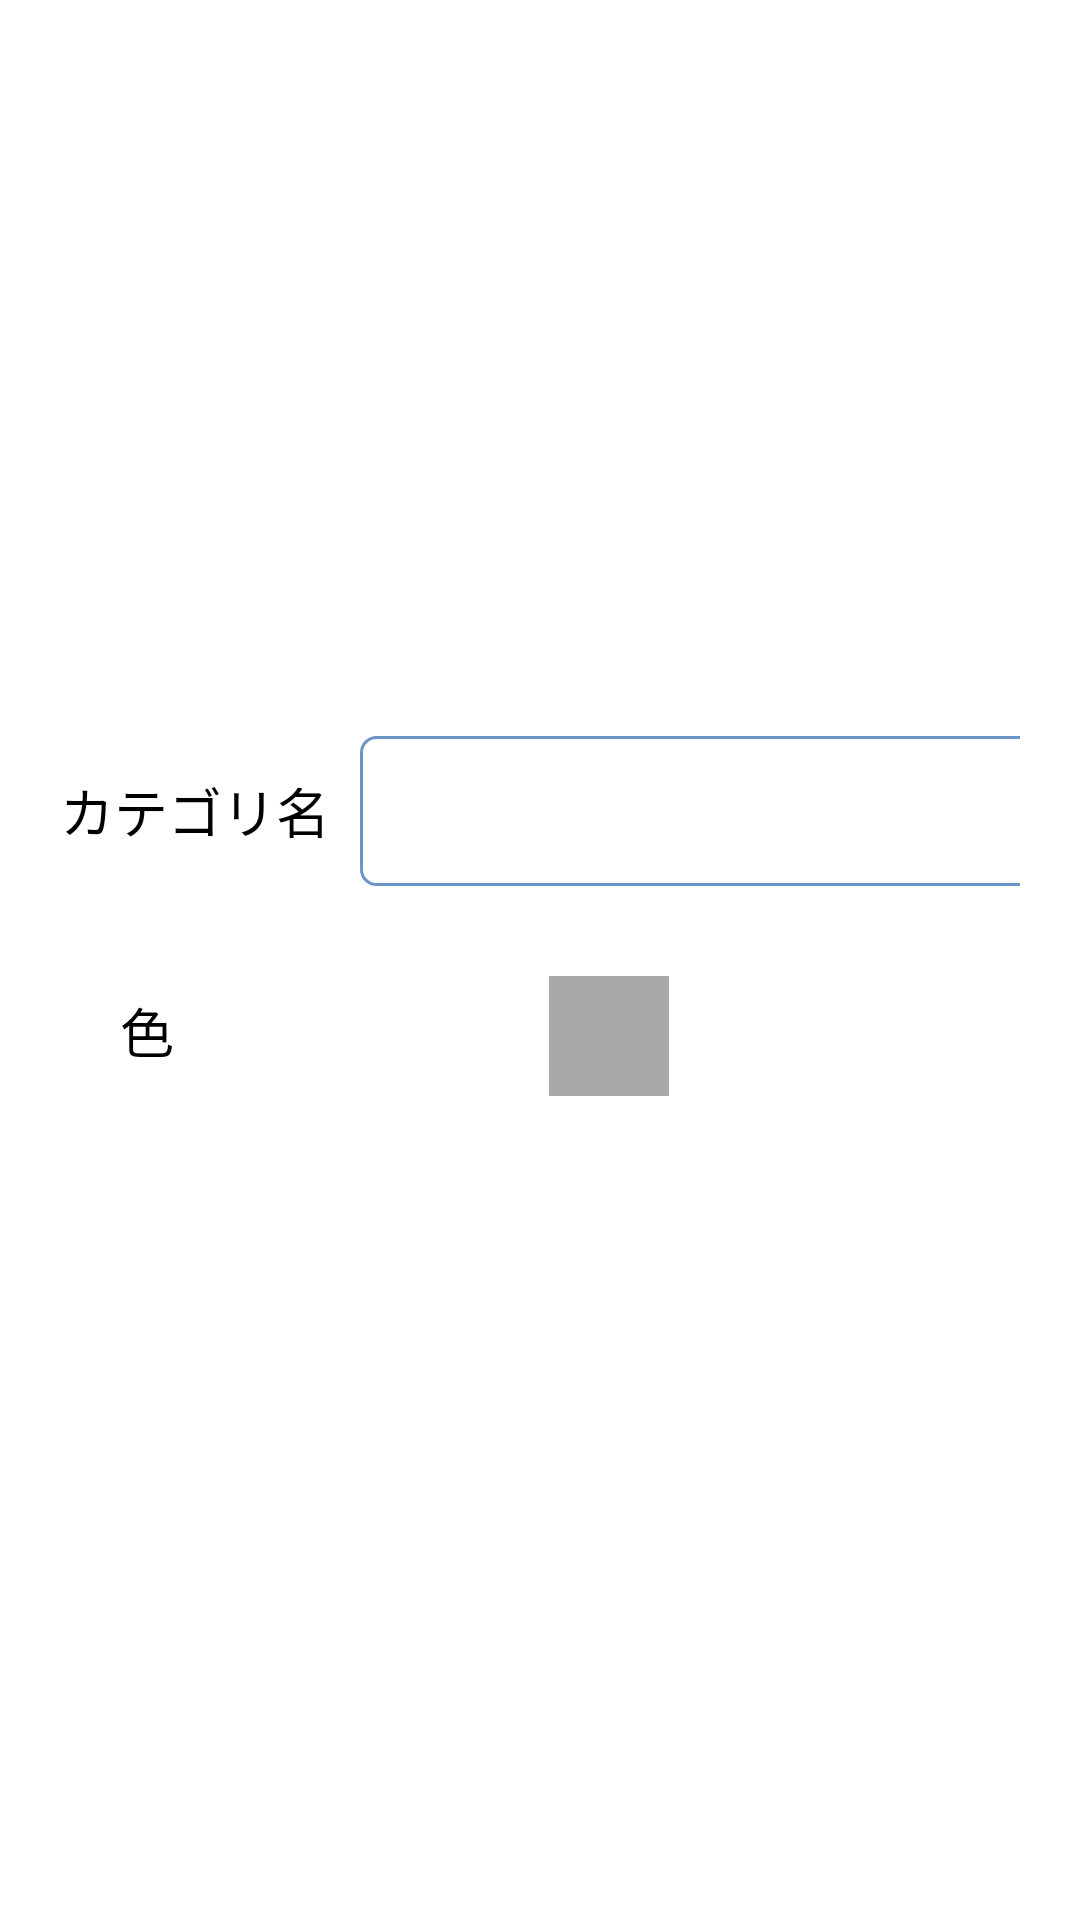

Here is an Android app screen rendered from its layout file. Give the layout XML and the strings, colors and styles it references.
<!-- AndroidManifest.xml: application theme Theme.Notification_DXC -->
<!-- res/layout/dialog_category_add.xml -->
<?xml version="1.0" encoding="utf-8"?>
<LinearLayout xmlns:android="http://schemas.android.com/apk/res/android"
    xmlns:app="http://schemas.android.com/apk/res-auto"
    android:id="@+id/dialog_category_add_view"
    android:layout_width="match_parent"
    android:layout_height="match_parent"
    android:layout_marginLeft="10dp"
    android:layout_marginRight="10dp"
    android:gravity="center"
    android:orientation="vertical">

    <LinearLayout
        android:layout_width="match_parent"
        android:layout_height="wrap_content"
        android:layout_marginTop="20dp"
        android:layout_marginLeft="20dp"
        android:layout_marginRight="20dp"
        >

        <TextView
            android:layout_width="wrap_content"
            android:layout_height="wrap_content"
            android:layout_gravity="center"
            android:layout_marginTop="20dp"
            android:layout_marginBottom="10dp"
            android:text="@string/category_name"
            android:textSize="18sp"
             />

        <EditText
            android:id="@+id/category_edt"
            android:layout_width="240dp"
            android:layout_height="50dp"
            android:layout_gravity="center"
            android:layout_marginLeft="10dp"
            android:layout_marginRight="10dp"
            android:layout_marginTop="20dp"
            android:layout_marginBottom="10dp"
            android:background="@drawable/edittext_background"
            android:textSize="16sp" />

    </LinearLayout>
    <LinearLayout
        android:layout_width="match_parent"
        android:layout_height="wrap_content"
        android:layout_marginTop="20dp"
        android:layout_marginLeft="10dp"
        android:layout_marginRight="10dp"
        >

        <TextView
            android:layout_width="wrap_content"
            android:layout_height="wrap_content"

            android:layout_marginTop="10dp"
            android:layout_marginBottom="10dp"
            android:layout_marginLeft="30dp"
            android:textSize="18sp"
            android:text="色"
            />

        <LinearLayout
            android:id="@+id/color_change_ll"
            android:layout_width="50dp"
            android:layout_height="50dp"
            android:layout_marginLeft="120dp"
            android:background="@drawable/color_selector"
            android:clickable="true"
            >

            <TextView
                android:id="@+id/color_change"
                android:layout_width="match_parent"
                android:layout_height="match_parent"
                android:layout_margin="5dp"
                android:background="@color/chart_gray" />
        </LinearLayout>
    </LinearLayout>
    <LinearLayout
        android:layout_width="130dp"
        android:layout_height="wrap_content"
        android:layout_marginTop="20dp"
        android:layout_marginBottom="20dp"
        android:layout_marginLeft="10dp"
        android:layout_marginRight="10dp">
    <Button
        android:id="@+id/add_btn"
        android:layout_width="wrap_content"
        android:layout_height="wrap_content"
        android:layout_weight="1"
        app:backgroundTint="#1e90ff"
        android:textSize="20dp"
        android:textColor="@color/white"
        android:text="@string/add_btn"/>
    </LinearLayout>
</LinearLayout>
<!-- resources referenced by this layout -->
<resources>
  <color name="chart_gray">#a9a9a9</color>
  <color name="white">#FFFFFFFF</color>
  <!-- drawable edittext_background (drawable) -->
  <?xml version="1.0" encoding="utf-8"?>
  <layer-list xmlns:android="http://schemas.android.com/apk/res/android">
      <item>
          <shape
              android:shape="rectangle">
              <solid android:color="@android:color/transparent"/>
              <corners android:radius="5dp"/>
              <stroke
                  android:width="1dp"
                  android:color="#6f94c7"/>
          </shape>
      </item>
  </layer-list>
  <string name="add_btn">登録</string>
  <string name="category_name">カテゴリ名</string>
  <style name="Theme.Notification_DXC" parent="Theme.MaterialComponents.DayNight.DarkActionBar">
          
          <item name="colorPrimary">@color/purple_200</item>
          <item name="colorPrimaryVariant">@color/purple_700</item>
          <item name="colorOnPrimary">@color/black</item>
          
          <item name="colorSecondary">@color/teal_200</item>
          <item name="colorSecondaryVariant">@color/teal_200</item>
          <item name="colorOnSecondary">@color/black</item>
          
          <item name="android:statusBarColor" tools:targetApi="l">?attr/colorPrimaryVariant</item>
          
      </style>
  <color name="purple_200">#FFBB86FC</color>
  <color name="purple_700">#FF3700B3</color>
  <color name="black">#FF000000</color>
  <color name="teal_200">#FF03DAC5</color>
</resources>
